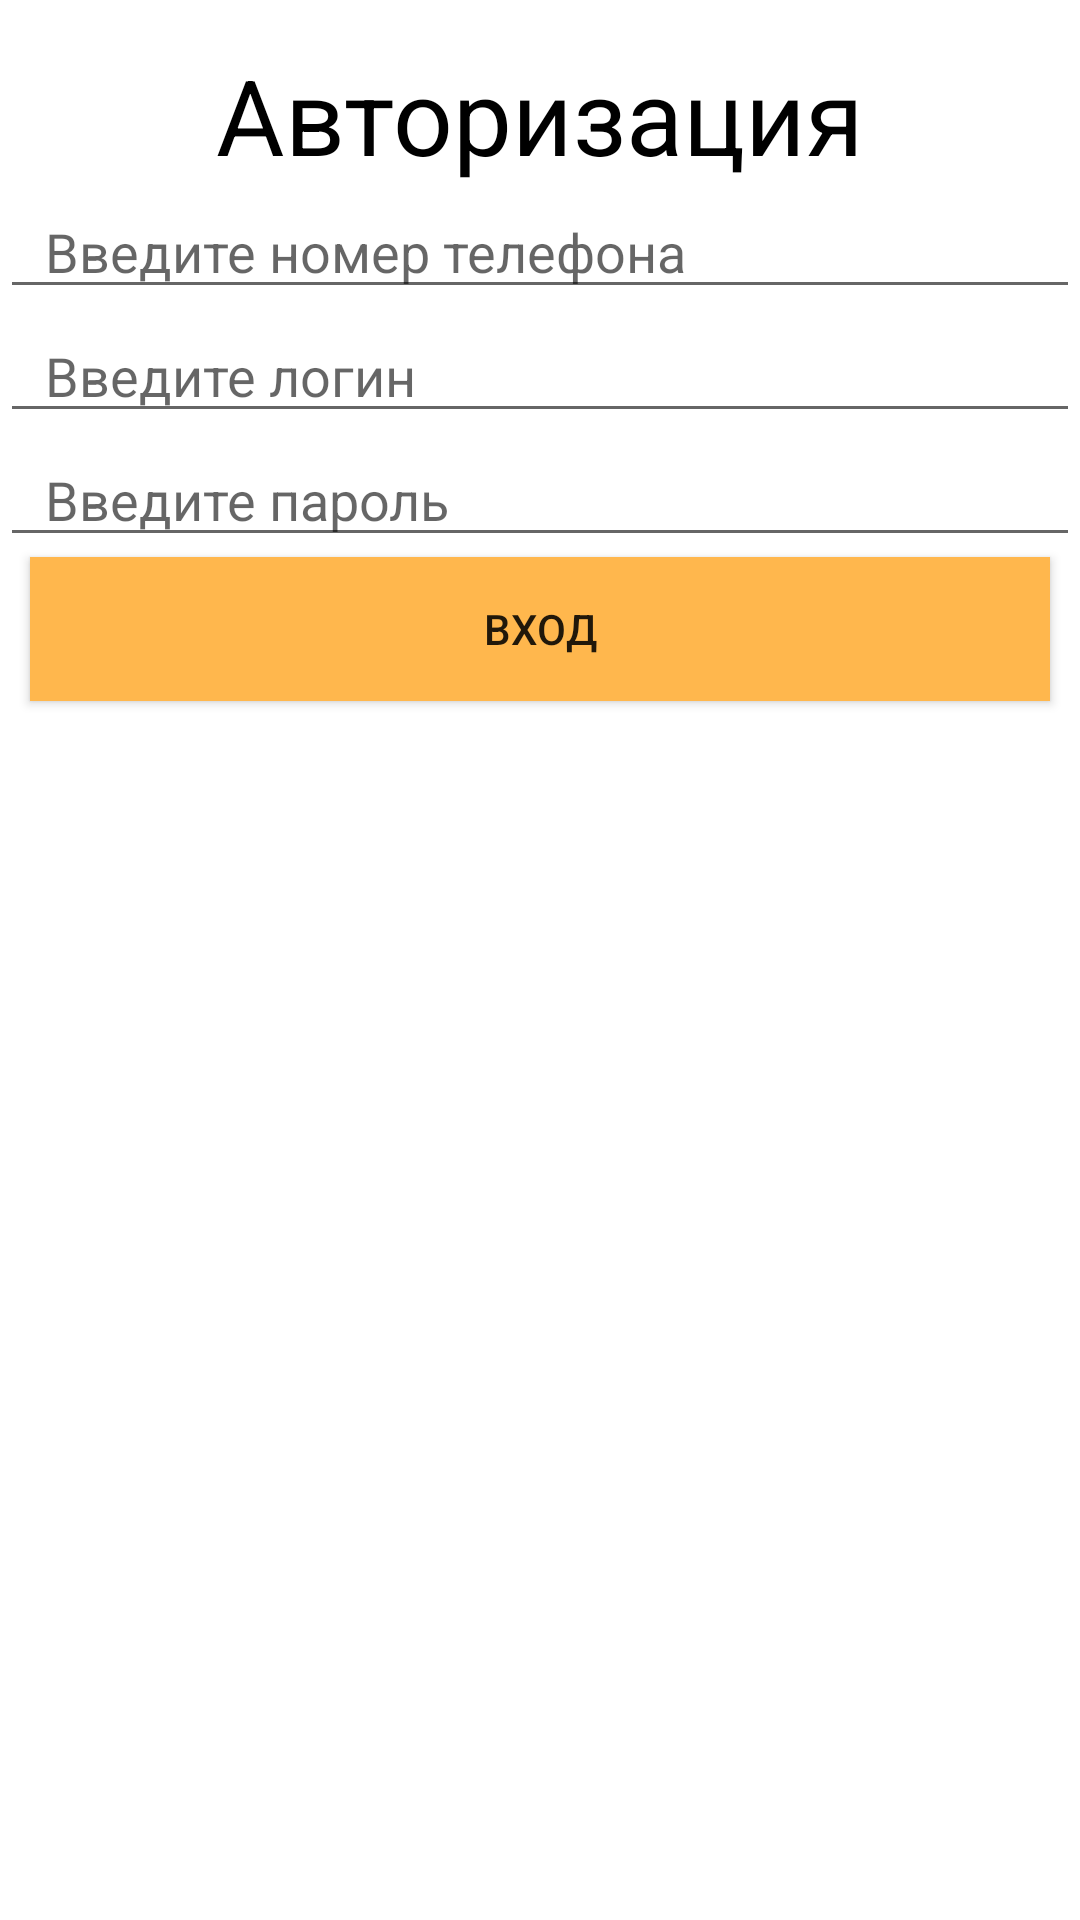

Reconstruct the res/layout file that produces this screen, plus the resources it refers to.
<!-- AndroidManifest.xml: application theme AppTheme -->
<!-- res/layout/authorithation_layout.xml -->
<?xml version="1.0" encoding="utf-8"?>
<LinearLayout xmlns:android="http://schemas.android.com/apk/res/android"
    android:orientation="vertical" android:layout_width="match_parent"
    android:layout_height="match_parent">

    <TextView
        android:layout_marginTop="15dp"
        android:layout_width="match_parent"
        android:layout_height="wrap_content"
        android:text="Авторизация"
        android:textAlignment="center"
        android:textSize="35dp"
        android:textColor="@color/BlackColorforText"/>
    <EditText
        android:layout_marginTop="@dimen/app_bar_height"
        android:id="@+id/phone_edittext_auth"
        android:layout_width="match_parent"
        android:layout_height="wrap_content"
        android:ems="10"
        android:paddingLeft="15dp"
        android:hint="Введите номер телефона "
        android:inputType="phone" />
    <EditText
        android:id="@+id/login_edittext_auth"
        android:layout_width="match_parent"
        android:hint="Введите логин"
        android:paddingLeft="15dp"
        android:layout_height="wrap_content"/>
    <EditText
        android:id="@+id/password_edittext_auth"
        android:layout_width="match_parent"
        android:layout_height="wrap_content"
        android:ems="10"
        android:paddingLeft="15dp"
        android:hint="Введите пароль"
        android:inputType="textPassword" />

    <Button
        android:id="@+id/send_btn_auth"
        android:layout_width="match_parent"
        android:layout_height="wrap_content"
        android:background="@drawable/clicable_efect"
        android:layout_marginStart="10dp"
        android:layout_marginEnd="10dp"
        android:text="Вход" />
</LinearLayout>
<!-- resources referenced by this layout -->
<resources>
  <color name="BlackColorforText">#000000</color>
  <!-- drawable clicable_efect (drawable) -->
  <?xml version="1.0" encoding="utf-8"?>
  <ripple xmlns:android="http://schemas.android.com/apk/res/android"
      android:color="@android:color/darker_gray">
      <item android:drawable="@drawable/selector"/>
  </ripple>
  <!-- drawable selector (drawable) -->
  <?xml version="1.0" encoding="utf-8"?>
  <shape xmlns:android="http://schemas.android.com/apk/res/android">
          <solid android:color="@color/colorPrimary"></solid>
  </shape>
  <color name="colorPrimary">#ffb74d</color>
</resources>
